Labelled photos from "image_machine_learning", an image-classification folder in YoanBosko/TUBESAI. The possible labels are: manusia AI, human real photo, pemandangan AI, landscape real photo.

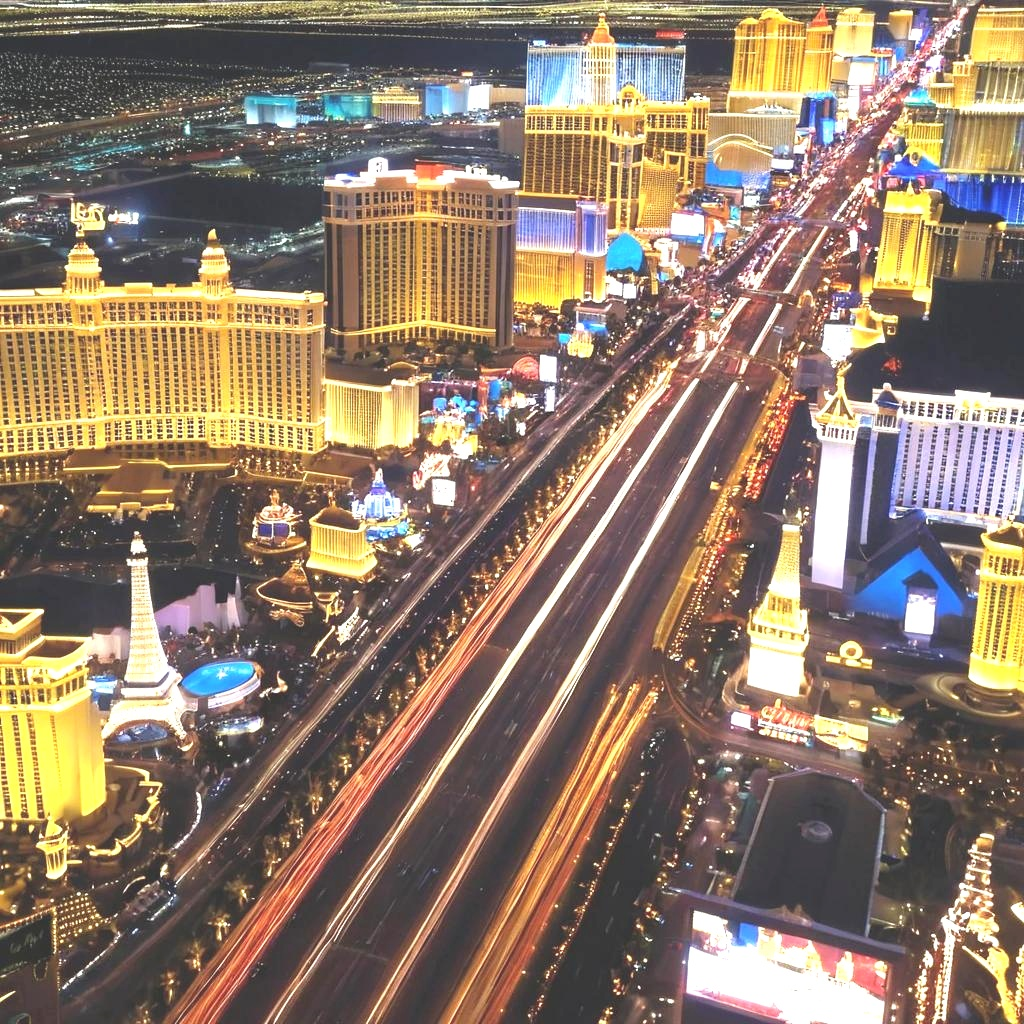
Label: pemandangan AI

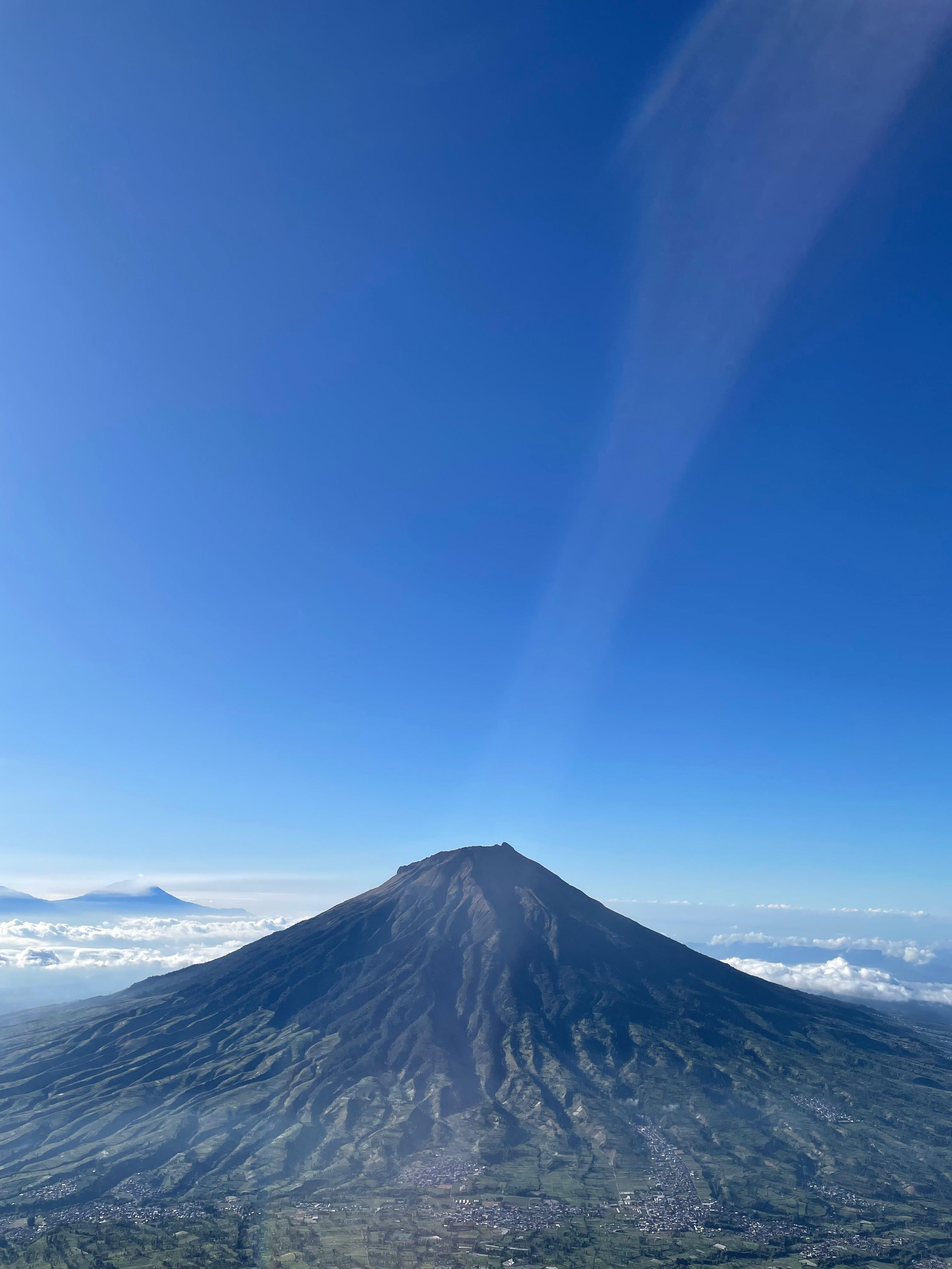
Label: landscape real photo

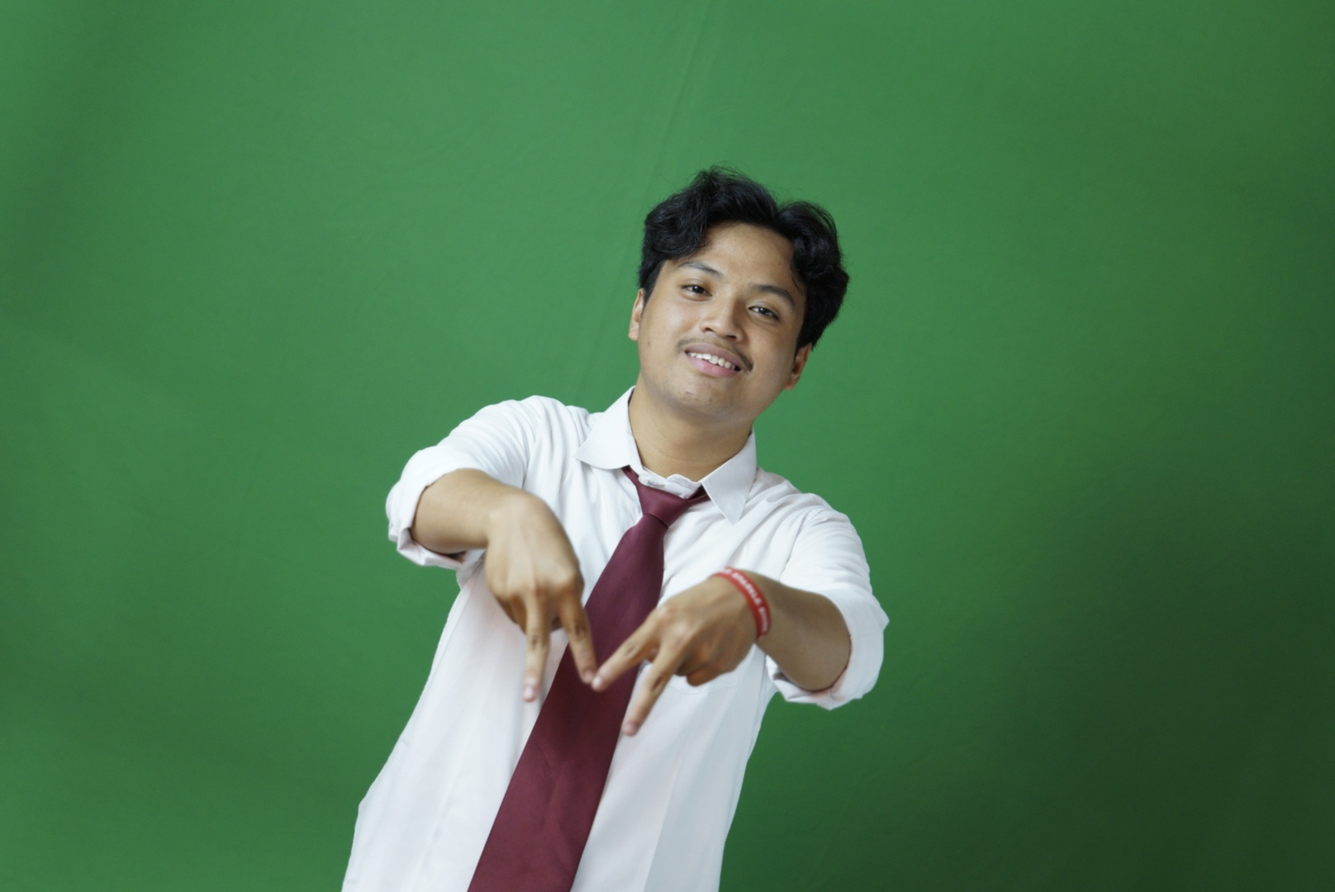
Label: human real photo

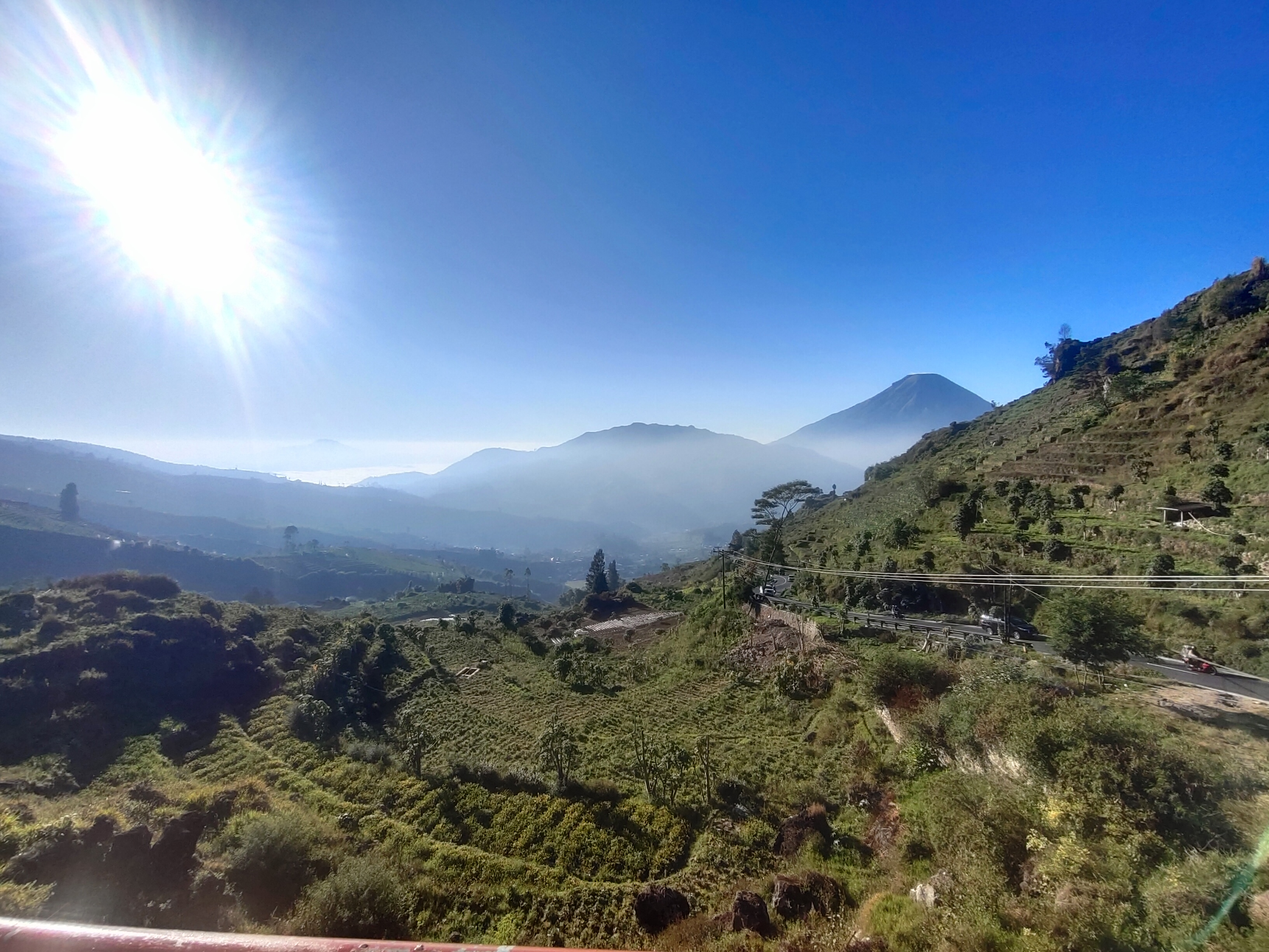
Label: landscape real photo

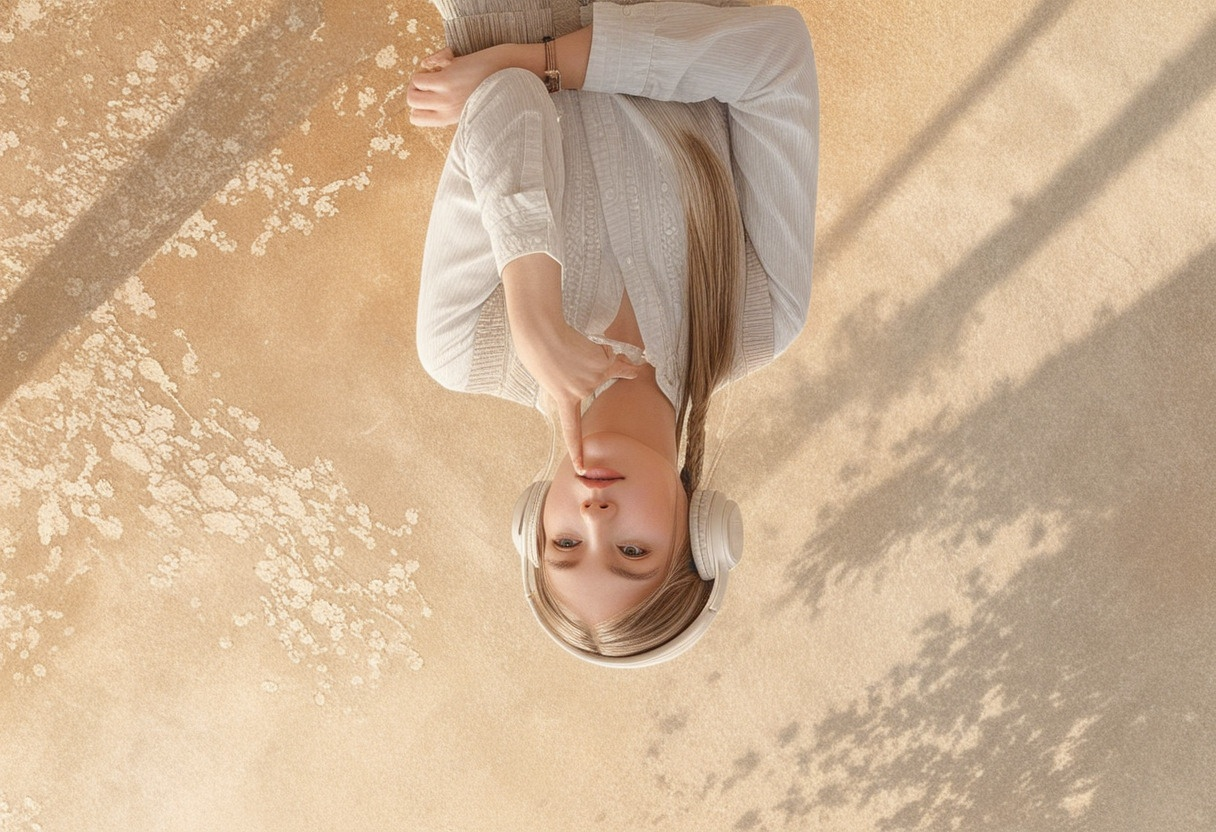
Label: manusia AI

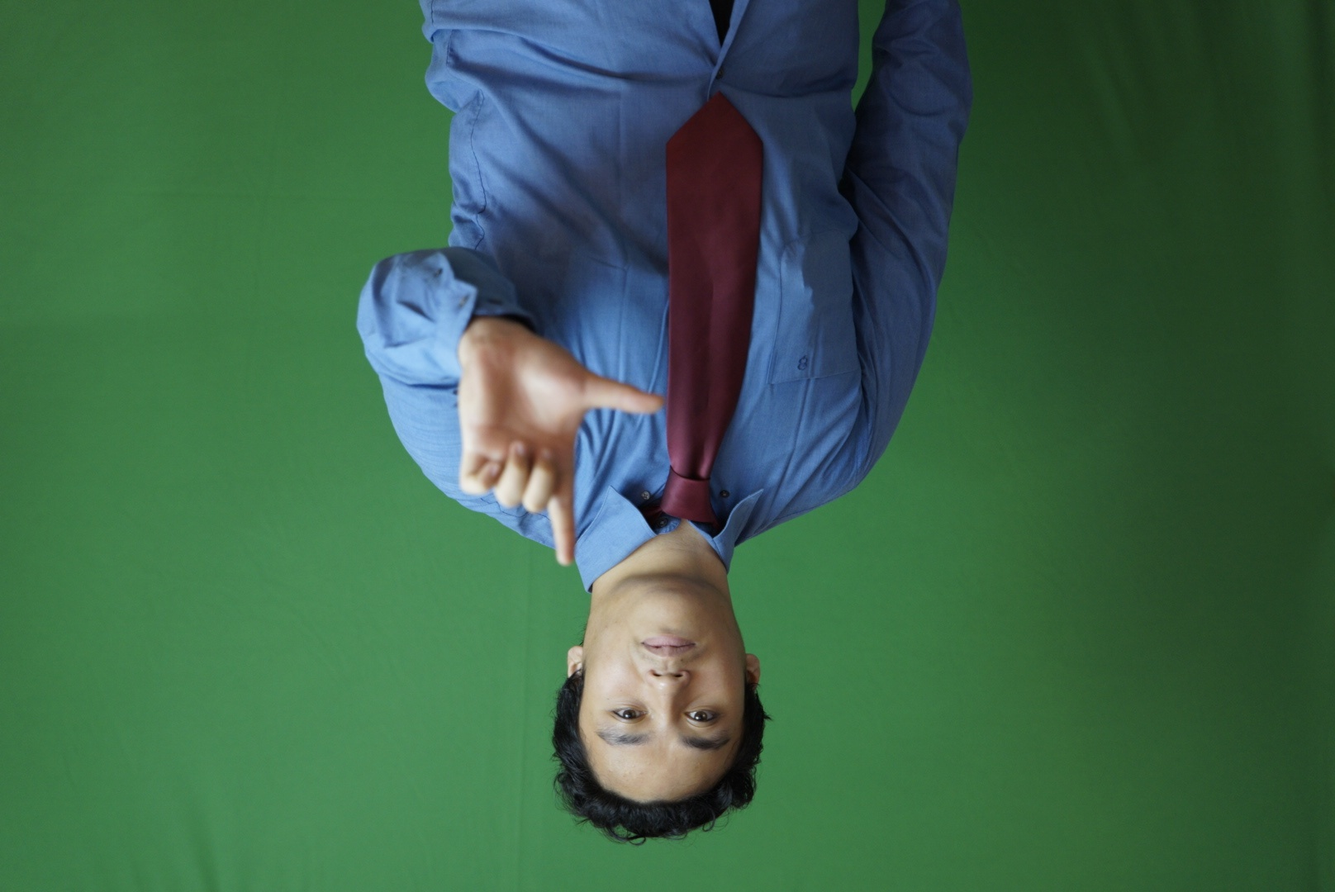
Label: human real photo
